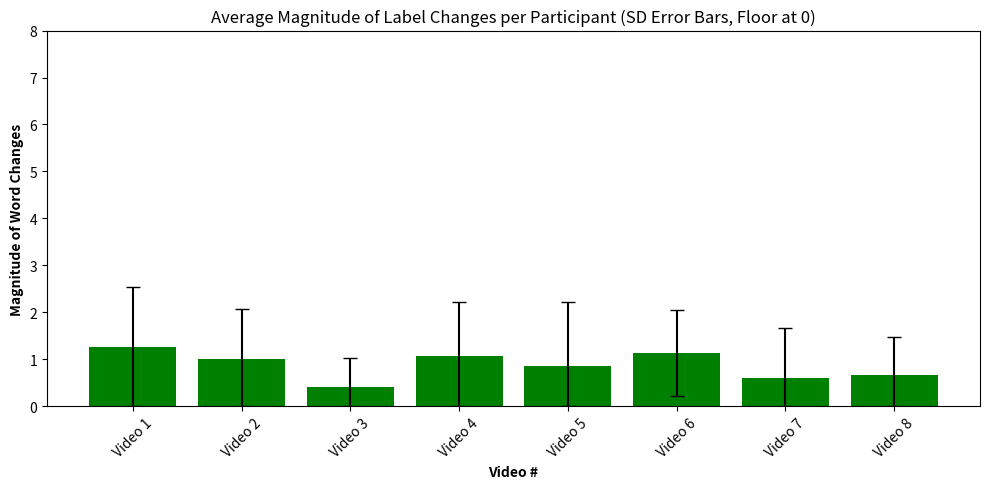

Here is the Python script that generated this plot:
import matplotlib.pyplot as plt
import numpy as np

# Data
videos = ["Video 1","Video 2","Video 3","Video 4","Video 5",
          "Video 6","Video 7","Video 8"]

#valence changes
# valence_averages = [0.4666, 0.2666, 0.2666, 0.333, 0.2666, 0.066, 0.333, 0.1333]
# valence_stdev = [0.6399, 0.5936, 0.4577, 0.4879, 0.4577, 0.2581, 0.617, 0.351]

# # word changes
word_averages = [1.2666, 1, 0.4, 1.0666, 0.8666, 1.1333, 0.6, 0.666]
word_stdev = [1.279880947, 1.069, 0.6324, 1.1629, 1.3557, 0.9154, 1.0555, 0.8164]

# avg = np.array(valence_averages)
# std = np.array(valence_stdev)

avg = np.array(word_averages)
std = np.array(word_stdev)

# Compute lower & upper errors
lower = np.minimum(std, avg)   # prevents lower bound from going below zero
upper = std

errors = [lower, upper]

plt.figure(figsize=(10,5))
x = np.arange(len(videos))

plt.bar(x, avg, yerr=errors, capsize=5, color=["green"])
plt.ylim(0, 8)
plt.xticks(x, videos, rotation=45)
# plt.ylabel("Magnitude of Valence Change")
# plt.title("Average Magnitude of Valence Change per Participant (SD Error Bars, Floor at 0)")

plt.ylabel("Magnitude of Word Changes", fontweight='bold')
plt.xlabel("Video #", fontweight='bold')
plt.title("Average Magnitude of Label Changes per Participant (SD Error Bars, Floor at 0)")


plt.tight_layout()
plt.show()
